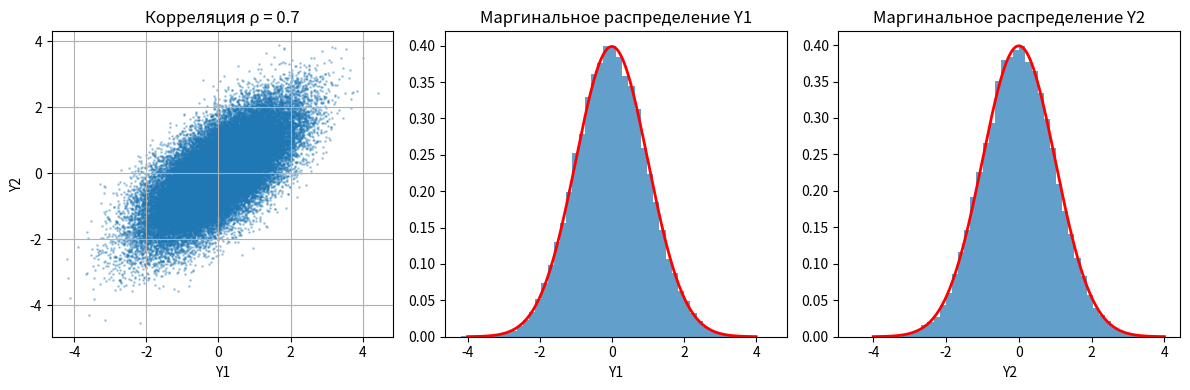

Here is the Python script that generated this plot:
import numpy as np
import matplotlib.pyplot as plt

def correlated_normal(rho, size):
    u = np.random.random((size, 2))
    r = np.sqrt(-2 * np.log(u[:, 0]))
    theta = 2 * np.pi * u[:, 1]
    x1 = r * np.cos(theta)
    u2 = np.random.random((size, 2))
    r2 = np.sqrt(-2 * np.log(u2[:, 0]))
    theta2 = 2 * np.pi * u2[:, 1]
    x2 = r2 * np.cos(theta2)
    y1 = x1
    y2 = rho * x1 + np.sqrt(1 - rho**2) * x2
    return y1, y2

rho = 0.7
size = 50000
Y1, Y2 = correlated_normal(rho, size)

plt.figure(figsize=(12, 4))

plt.subplot(1, 3, 1)
plt.scatter(Y1, Y2, s=1, alpha=0.3)
plt.xlabel('Y1')
plt.ylabel('Y2')
plt.title(f'Корреляция ρ = {rho}')
plt.grid(True)

plt.subplot(1, 3, 2)
plt.hist(Y1, bins=50, density=True, alpha=0.7)
x = np.linspace(-4, 4, 200)
plt.plot(x, 1/np.sqrt(2*np.pi)*np.exp(-x**2/2), 'r-', lw=2)
plt.xlabel('Y1')
plt.title('Маргинальное распределение Y1')

plt.subplot(1, 3, 3)
plt.hist(Y2, bins=50, density=True, alpha=0.7)
plt.plot(x, 1/np.sqrt(2*np.pi)*np.exp(-x**2/2), 'r-', lw=2)
plt.xlabel('Y2')
plt.title('Маргинальное распределение Y2')

plt.tight_layout()
plt.savefig("correlated.png")

rho_emp = np.corrcoef(Y1, Y2)[0, 1]
print(f'Эмпирическая корреляция: {rho_emp:.4f}')
